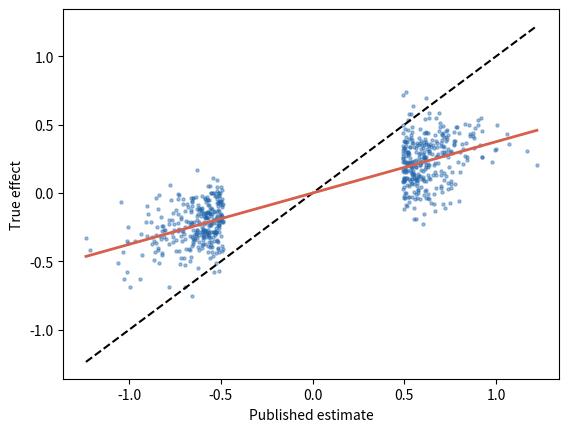

Recreate this plot in Python.
# The Edlin Factor: how much to scale down published estimates.
import numpy as np
import matplotlib.pyplot as plt

tau = 0.2  # spread of true effects
se = 0.25  # standard error of each study
rng = np.random.default_rng(51)

theta = rng.normal(0, tau, 5000)
est = rng.normal(theta, se)
pub = np.abs(est) > 1.96 * se  # only significant results get published
factor = np.sum(theta[pub] * est[pub]) / np.sum(est[pub] ** 2)

print(f"Published: {pub.sum()} of 5000")
print(f"Average magnitude: published estimates "
      f"{np.abs(est[pub]).mean():.2f} | their true effects "
      f"{np.abs(theta[pub]).mean():.2f}")
print(f"Edlin factor: {factor:.2f} "
      f"(theory: {tau ** 2 / (tau ** 2 + se ** 2):.2f})")

xs = np.array([est[pub].min(), est[pub].max()])
plt.scatter(est[pub], theta[pub], s=5, color="#2166ac", alpha=0.4)
plt.plot(xs, xs, "k--")
plt.plot(xs, factor * xs, color="#d6604d", linewidth=2)
plt.xlabel("Published estimate")
plt.ylabel("True effect")
plt.show()
